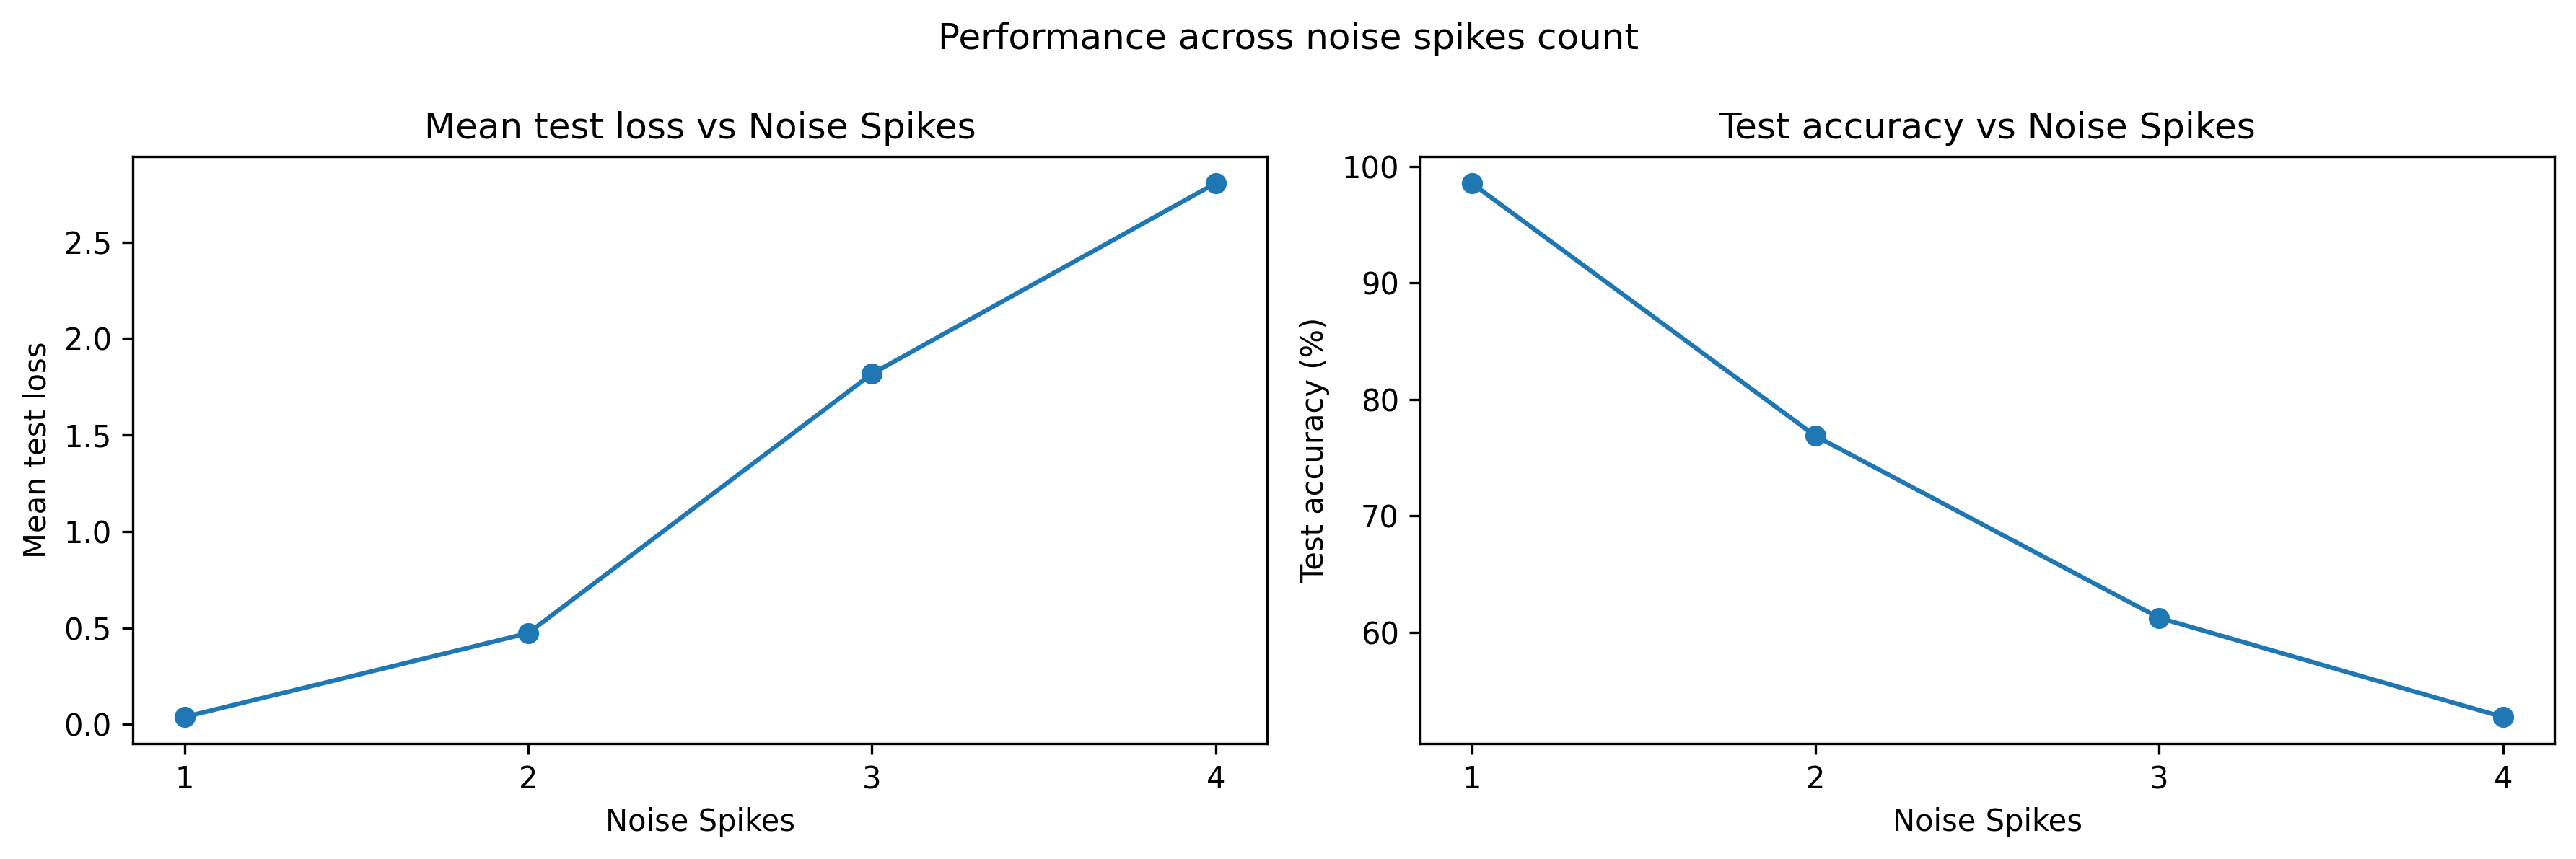

The data file committed next to this chart (first rows):
num_spikes, spike_positions, channel, time_in_gap, mean_test_loss, std_test_loss, mean_test_accuracy, std_test_accuracy, delta_accuracy, min_test_accuracy, max_test_accuracy
1, (3,), A, 3.0, 0.05863, 0.004301, 97.68, 0.4367, -2.32, 97.0, 98.1
1, (7,), A, 7.0, 0.05813, 0.004361, 97.56, 0.4274, -2.44, 96.9, 98.1
1, (11,), A, 11.0, 0.05855, 0.004566, 97.48, 0.4709, -2.52, 96.6, 98.0
1, (15,), A, 15.0, 0.05975, 0.004774, 97.31, 0.4408, -2.69, 96.5, 97.8
1, (19,), A, 19.0, 0.06108, 0.00515, 97.24, 0.5461, -2.76, 96.3, 97.9
1, (23,), A, 23.0, 0.06255, 0.005848, 97.01, 0.5527, -2.99, 96.1, 97.7
1, (27,), A, 27.0, 0.08095, 0.005767, 95.57, 0.5478, -4.43, 94.9, 96.3
1, (33,), B, 3.0, 0.009342, 0.0007157, 100.0, 0.0, 0.0, 100.0, 100.0
1, (37,), B, 7.0, 0.01055, 0.0008475, 100.0, 0.0, 0.0, 100.0, 100.0
1, (41,), B, 11.0, 0.01223, 0.001005, 100.0, 0.0, 0.0, 100.0, 100.0
1, (45,), B, 15.0, 0.01274, 0.00113, 100.0, 0.0, 0.0, 100.0, 100.0
1, (49,), B, 19.0, 0.01404, 0.001237, 100.0, 0.0, 0.0, 100.0, 100.0
1, (53,), B, 23.0, 0.01382, 0.001452, 100.0, 0.0, 0.0, 100.0, 100.0
1, (57,), B, 27.0, 0.01936, 0.001737, 100.0, 0.0, 0.0, 100.0, 100.0
2, (2, 4), A, 3.0, 0.5598, 0.02538, 72.91, 1.639, -27.09, 70.9, 75.6
2, (6, 8), A, 7.0, 0.5361, 0.02883, 73.56, 1.542, -26.44, 71.1, 76.4
2, (10, 12), A, 11.0, 0.5798, 0.0324, 72.47, 1.52, -27.53, 70.5, 75.5
2, (14, 16), A, 15.0, 0.6593, 0.02976, 68.7, 1.616, -31.3, 66.7, 72.1
2, (18, 20), A, 19.0, 0.6997, 0.02897, 66.89, 1.835, -33.11, 64.9, 70.8
2, (22, 24), A, 23.0, 0.695, 0.03208, 65.18, 1.861, -34.82, 63.2, 69.1
2, (26, 28), A, 27.0, 0.755, 0.03649, 65.58, 2.113, -34.42, 63.1, 69.8
2, (32, 34), B, 3.0, 0.5225, 0.0146, 68.36, 1.498, -31.64, 66.1, 71.0
2, (36, 38), B, 7.0, 0.6735, 0.02406, 62.05, 2.015, -37.95, 58.7, 64.9
2, (40, 42), B, 11.0, 0.6411, 0.0252, 64.56, 2.28, -35.44, 61.8, 69.3
2, (44, 46), B, 15.0, 0.6547, 0.02521, 62.54, 2.061, -37.46, 60.4, 66.7
2, (48, 50), B, 19.0, 0.7723, 0.03501, 60.65, 2.399, -39.35, 58.3, 64.9
2, (52, 54), B, 23.0, 0.8324, 0.0463, 60.38, 2.433, -39.62, 57.3, 64.9
2, (56, 58), B, 27.0, 1.215, 0.05092, 50.67, 2.127, -49.33, 48.3, 54.6
2, (3, 33), Mixed, 3.0, 0.02281, 0.001512, 100.0, 0.0, 0.0, 100.0, 100.0
2, (7, 37), Mixed, 7.0, 0.02055, 0.0008664, 100.0, 0.0, 0.0, 100.0, 100.0
2, (11, 41), Mixed, 11.0, 0.01913, 0.001014, 100.0, 0.0, 0.0, 100.0, 100.0
2, (15, 45), Mixed, 15.0, 0.01909, 0.001332, 99.99, 0.03162, -0.01, 99.9, 100.0
2, (19, 49), Mixed, 19.0, 0.01797, 0.001819, 99.95, 0.08498, -0.05, 99.8, 100.0
2, (23, 53), Mixed, 23.0, 0.01746, 0.002285, 99.83, 0.2111, -0.17, 99.3, 100.0
2, (27, 57), Mixed, 27.0, 0.01394, 0.001016, 100.0, 0.0, 0.0, 100.0, 100.0
3, (3, 5, 7), A, 5.0, 3.219, 0.109, 49.8, 1.807, -50.2, 46.9, 52.7
3, (7, 9, 11), A, 9.0, 3.012, 0.1131, 49.8, 1.807, -50.2, 46.9, 52.7
3, (11, 13, 15), A, 13.0, 2.962, 0.09917, 49.8, 1.807, -50.2, 46.9, 52.7
3, (15, 17, 19), A, 17.0, 2.975, 0.1018, 49.8, 1.807, -50.2, 46.9, 52.7
3, (19, 21, 23), A, 21.0, 2.985, 0.1011, 49.8, 1.807, -50.2, 46.9, 52.7
3, (23, 25, 27), A, 25.0, 2.991, 0.1025, 49.8, 1.807, -50.2, 46.9, 52.7
3, (33, 35, 37), B, 5.0, 1.742, 0.06303, 44.58, 1.688, -55.42, 41.4, 46.7
3, (37, 39, 41), B, 9.0, 1.703, 0.06411, 53.98, 2.126, -46.02, 51.1, 57.3
3, (41, 43, 45), B, 13.0, 2.056, 0.0752, 52.73, 2.085, -47.27, 50.1, 56.6
3, (45, 47, 49), B, 17.0, 2.229, 0.1132, 53.34, 1.956, -46.66, 51.3, 56.9
3, (49, 51, 53), B, 21.0, 2.43, 0.1156, 52.27, 1.913, -47.73, 50.4, 56.0
3, (53, 55, 57), B, 25.0, 3.149, 0.149, 50.67, 2.127, -49.33, 48.3, 54.6
3, (4, 6, 35), Mixed, 5.0, 0.1281, 0.009734, 91.45, 0.9721, -8.55, 90.2, 93.2
3, (8, 10, 39), Mixed, 9.0, 0.135, 0.009666, 90.29, 1.055, -9.71, 89.0, 92.1
3, (12, 14, 43), Mixed, 13.0, 0.1878, 0.01067, 83.77, 1.394, -16.23, 81.6, 86.3
3, (16, 18, 47), Mixed, 17.0, 0.2532, 0.01407, 78.47, 1.299, -21.53, 76.3, 80.2
3, (20, 22, 51), Mixed, 21.0, 0.2563, 0.01536, 76.98, 1.475, -23.02, 74.5, 79.1
3, (24, 26, 55), Mixed, 25.0, 0.2987, 0.01297, 75.38, 1.419, -24.62, 73.5, 77.5
4, (3, 5, 7, 9), A, 6.0, 5.075, 0.173, 49.33, 1.764, -50.67, 46.4, 52.3
4, (7, 9, 11, 13), A, 10.0, 4.969, 0.1691, 49.8, 1.807, -50.2, 46.9, 52.7
4, (11, 13, 15, 17), A, 14.0, 4.996, 0.1713, 49.8, 1.807, -50.2, 46.9, 52.7
4, (15, 17, 19, 21), A, 18.0, 5.024, 0.1708, 49.8, 1.807, -50.2, 46.9, 52.7
4, (19, 21, 23, 25), A, 22.0, 4.983, 0.1687, 49.8, 1.807, -50.2, 46.9, 52.7
4, (23, 25, 27, 29), A, 26.0, 4.981, 0.1689, 49.8, 1.807, -50.2, 46.9, 52.7
4, (33, 35, 37, 39), B, 6.0, 2.652, 0.05332, 32.52, 1.476, -67.48, 29.2, 34.3
... 11 more rows
